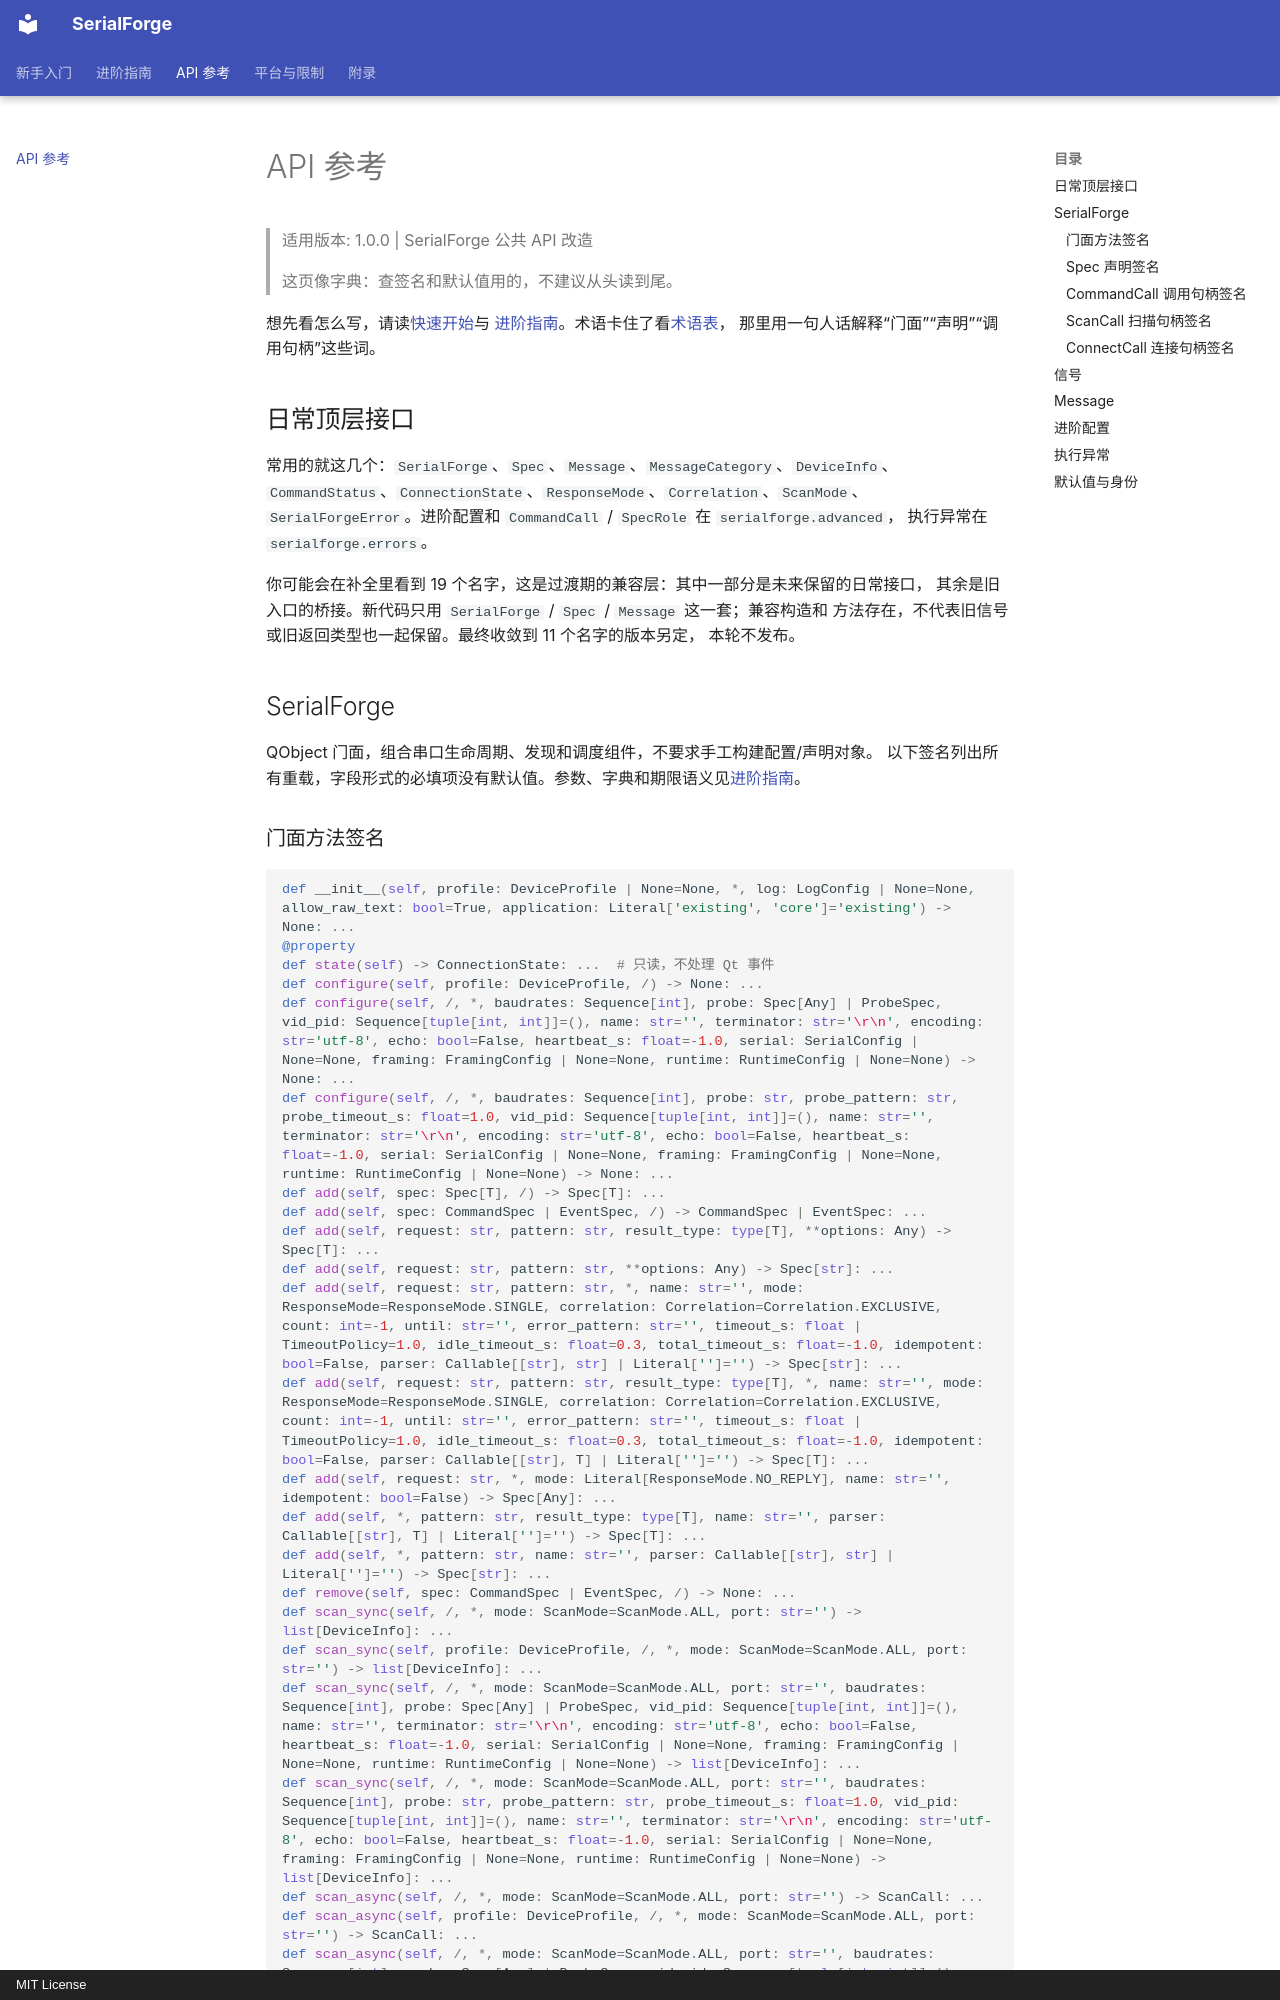

repository: 271374667/serialforge · page: api/index.html · generator: mkdocs · copyright: MIT License

# API 参考

> 适用版本: 1.0.0 | SerialForge 公共 API 改造

> 这页像字典：查签名和默认值用的，不建议从头读到尾。

想先看怎么写，请读[快速开始](beginner/getting-started.md)与
[进阶指南](advanced/index.md)。术语卡住了看[术语表](appendix/glossary.md)，
那里用一句人话解释“门面”“声明”“调用句柄”这些词。

## 日常顶层接口

常用的就这几个：`SerialForge`、`Spec`、`Message`、`MessageCategory`、`DeviceInfo`、
`CommandStatus`、`ConnectionState`、`ResponseMode`、`Correlation`、`ScanMode`、
`SerialForgeError`。进阶配置和 `CommandCall` / `SpecRole` 在 `serialforge.advanced`，
执行异常在 `serialforge.errors`。

你可能会在补全里看到 19 个名字，这是过渡期的兼容层：其中一部分是未来保留的日常接口，
其余是旧入口的桥接。新代码只用 `SerialForge` / `Spec` / `Message` 这一套；兼容构造和
方法存在，不代表旧信号或旧返回类型也一起保留。最终收敛到 11 个名字的版本另定，
本轮不发布。

## SerialForge

QObject 门面，组合串口生命周期、发现和调度组件，不要求手工构建配置/声明对象。
以下签名列出所有重载，字段形式的必填项没有默认值。参数、字典和期限语义见[进阶指南](advanced/index.md)。
